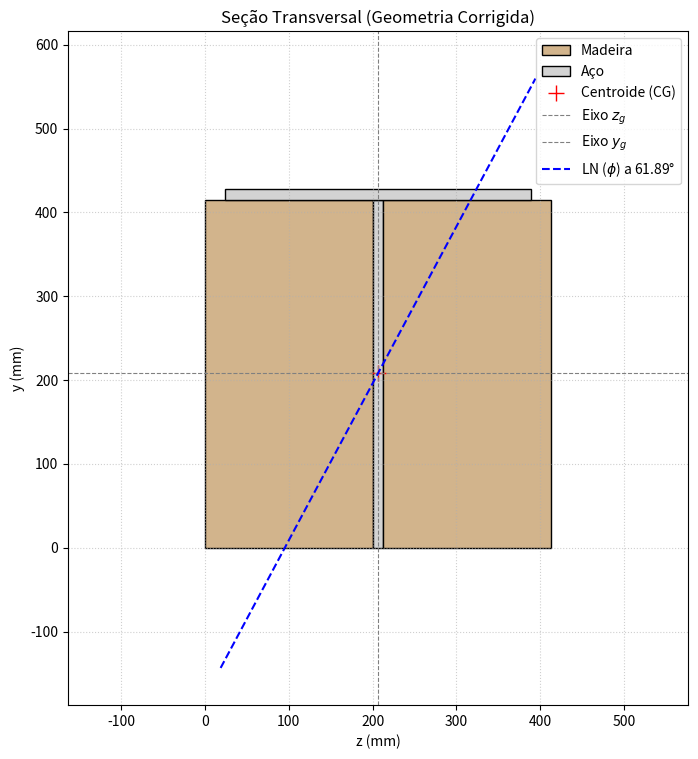
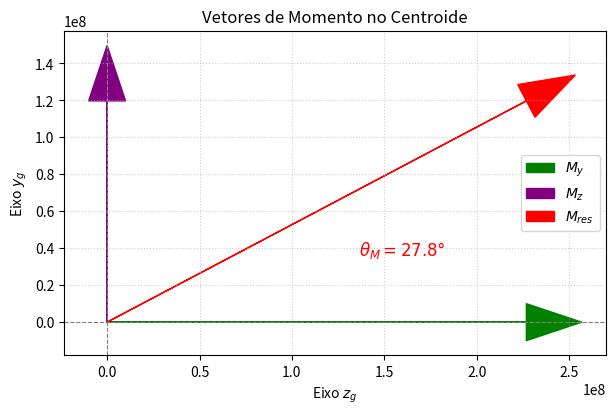

Write Python code to recreate these figures, in order.
import numpy as np
import matplotlib.pyplot as plt
import matplotlib.patches as patches

def gerar_markdown_final_corrigido():
    """
    Executa todos os cálculos com a geometria correta da imagem,
    gera os gráficos e cria um arquivo .md com a resolução detalhada.
    """
    #---------------------------------------------------------------------------
    # 1. PARÂMETROS DE ENTRADA
    #---------------------------------------------------------------------------
    L_m, d1, d2, d3, t = 7.1, 200.0, 415.0, 364.0, 13.0
    q1_kNm, q2_kNm = 19.0, 36.0
    E_aco_GPa, E_mad_GPa = 11.0, 108.0

    L, q1, q2 = L_m * 1000, q1_kNm, q2_kNm
    E_aco, E_mad = E_aco_GPa * 1000, E_mad_GPa * 1000

    #---------------------------------------------------------------------------
    # 2. CÁLCULOS
    #---------------------------------------------------------------------------
    # (a) Reações e (b) Momentos
    Ry_N = (q1 * L) / 2
    Rz_N = (q2 * L) / 2
    R_apoio_N = np.sqrt(Ry_N**2 + Rz_N**2)
    pos_Mmax_m = L_m / 2
    Mz_max_Nmm = (q1 * L**2) / 8
    My_max_Nmm = (q2 * L**2) / 8
    M_res_max_Nmm = np.sqrt(Mz_max_Nmm**2 + My_max_Nmm**2)

    # (c, d) Baricentro (GEOMETRIA CORRIGIDA)
    n = E_mad / E_aco
    
    # Baseado na imagem, com origem no canto inferior esquerdo
    largura_base = d1 + t + d1
    
    partes = {
        'Prancha Esq (Mad)':{'mat': 'mad', 'b': d1, 'h': d2, 'A': d1*d2, 'y_i': d2/2, 'z_i': d1/2},
        'Alma (Aço)':       {'mat': 'aco', 'b': t,  'h': d2, 'A': t*d2,  'y_i': d2/2, 'z_i': d1 + t/2},
        'Prancha Dir (Mad)':{'mat': 'mad', 'b': d1, 'h': d2, 'A': d1*d2, 'y_i': d2/2, 'z_i': d1 + t + d1/2},
        'Mesa (Aço)':       {'mat': 'aco', 'b': d3, 'h': t,  'A': d3*t,  'y_i': d2+t/2,'z_i': largura_base/2},
    }

    sum_A_t, sum_A_t_y, sum_A_t_z = 0, 0, 0
    for p in partes.values():
        p['A_t'] = p['A'] * n if p['mat'] == 'mad' else p['A']
        p['A_t_y'] = p['A'] * p['y_i'] * n if p['mat'] == 'mad' else p['A'] * p['y_i']
        p['A_t_z'] = p['A'] * p['z_i'] * n if p['mat'] == 'mad' else p['A'] * p['z_i']
        sum_A_t += p['A_t']
        sum_A_t_y += p['A_t_y']
        sum_A_t_z += p['A_t_z']
        
    y_bar = sum_A_t_y / sum_A_t
    z_bar = sum_A_t_z / sum_A_t

    # (e, f) Momentos de Inércia
    sum_Izg, sum_Iyg = 0, 0
    for p in partes.values():
        p['d_y'] = p['y_i'] - y_bar
        p['d_z'] = p['z_i'] - z_bar
        Izc, Iyc = (p['b'] * p['h']**3)/12, (p['h'] * p['b']**3)/12
        Izc_t = Izc * n if p['mat'] == 'mad' else Izc
        Iyc_t = Iyc * n if p['mat'] == 'mad' else Iyc
        p['Izg_p'] = Izc_t + p['A_t'] * p['d_y']**2
        p['Iyg_p'] = Iyc_t + p['A_t'] * p['d_z']**2
        sum_Izg += p['Izg_p']
        sum_Iyg += p['Iyg_p']
    I_zg, I_yg = sum_Izg, sum_Iyg

    # (g) Ângulo da Linha Neutra
    tan_phi = (My_max_Nmm / I_yg) * (I_zg / Mz_max_Nmm)
    phi_rad = np.arctan(tan_phi)
    phi_deg = np.degrees(phi_rad)
    
    # (h, i) Tensões
    def get_tensao(y, z, mat):
        y_p, z_p = y - y_bar, z - z_bar
        sigma = -(Mz_max_Nmm * y_p / I_zg) + (My_max_Nmm * z_p / I_yg)
        return (sigma * n, y_p, z_p) if mat == 'madeira' else (sigma, y_p, z_p)

    z_flange_esq = z_bar - d3/2
    z_flange_dir = z_bar + d3/2
    pontos_aco = {
        "Mesa Topo Esq": (d2+t, z_flange_esq), "Mesa Topo Dir": (d2+t, z_flange_dir),
        "Alma Base Esq": (0, d1), "Alma Base Dir": (0, d1 + t)
    }
    pontos_mad = {
        "Prancha Sup Esq": (d2, 0), "Prancha Sup Dir": (d2, largura_base),
        "Prancha Inf Esq": (0, 0), "Prancha Inf Dir": (0, largura_base)
    }
    res_tensoes_aco = {nome: get_tensao(y, z, 'aco') for nome, (y, z) in pontos_aco.items()}
    res_tensoes_mad = {nome: get_tensao(y, z, 'madeira') for nome, (y, z) in pontos_mad.items()}
    ponto_t_aco = max(res_tensoes_aco, key=lambda p: res_tensoes_aco[p][0])
    ponto_c_aco = min(res_tensoes_aco, key=lambda p: res_tensoes_aco[p][0])
    ponto_t_mad = max(res_tensoes_mad, key=lambda p: res_tensoes_mad[p][0])
    ponto_c_mad = min(res_tensoes_mad, key=lambda p: res_tensoes_mad[p][0])
    tensao_max_tracao_aco, yt_aco, zt_aco = res_tensoes_aco[ponto_t_aco]
    tensao_max_compressao_aco, yc_aco, zc_aco = res_tensoes_aco[ponto_c_aco]
    tensao_max_tracao_madeira, yt_mad, zt_mad = res_tensoes_mad[ponto_t_mad]
    tensao_max_compressao_madeira, yc_mad, zc_mad = res_tensoes_mad[ponto_c_mad]
    
    # (j) Giro nos Apoios
    E_aco_Pa = E_aco_GPa * 1e9
    I_zg_m4 = I_zg * (1e-3)**4
    q1_Nm = q1_kNm * 1000
    theta_apoio_rad = (q1_Nm * L_m**3) / (24 * E_aco_Pa * I_zg_m4)
    theta_apoio_deg = np.degrees(theta_apoio_rad)

    #---------------------------------------------------------------------------
    # 3. GERAÇÃO DOS GRÁFICOS
    #---------------------------------------------------------------------------
    fig1, ax1 = plt.subplots(figsize=(8, 10))
    # Geometria para plotagem
    z_flange_start = largura_base/2 - d3/2
    # Partes
    prancha_esq = patches.Rectangle((0, 0), d1, d2, linewidth=1, edgecolor='k', facecolor='tan', label='Madeira')
    alma_aco = patches.Rectangle((d1, 0), t, d2, linewidth=1, edgecolor='k', facecolor='lightgray', label='Aço')
    prancha_dir = patches.Rectangle((d1 + t, 0), d1, d2, linewidth=1, edgecolor='k', facecolor='tan')
    mesa_aco = patches.Rectangle((z_flange_start, d2), d3, t, linewidth=1, edgecolor='k', facecolor='lightgray')
    
    ax1.add_patch(prancha_esq)
    ax1.add_patch(alma_aco)
    ax1.add_patch(prancha_dir)
    ax1.add_patch(mesa_aco)
    
    ax1.plot(z_bar, y_bar, 'r+', markersize=12, label='Centroide (CG)')
    ax1.axhline(y=y_bar, color='gray', linestyle='--', lw=0.8, label='Eixo $z_g$')
    ax1.axvline(x=z_bar, color='gray', linestyle='--', lw=0.8, label='Eixo $y_g$')
    
    z_ext = (d1 + t + d1)/2.2  # Extensão da linha neutra
    z_ln = np.array([z_bar - (z_ext), z_bar + z_ext])
    y_ln = y_bar + np.tan(phi_rad) * (z_ln - z_bar)
    ax1.plot(z_ln, y_ln, 'b--', lw=1.5, label=f'LN ($\\phi$) a {phi_deg:.2f}°')

    ax1.set_aspect('equal', adjustable='box') 
    ax1.set_title('Seção Transversal (Geometria Corrigida)') 
    ax1.set_xlabel('z (mm)') 
    ax1.set_ylabel('y (mm)') 
    ax1.set_xlim(-((d3/2)-(d1+t/2)+z_ext), (2*d1+t) + ((d3/2)-(d1+t/2)+z_ext))
    ax1.set_ylim(-z_ext, d2 + t + z_ext)
    ax1.legend(loc='best') 
    ax1.grid(True, linestyle=':', alpha=0.6)
    plt.savefig('secao_transversal_corrigida.png', dpi=150, bbox_inches='tight'); plt.close(fig1)

    fig2, ax2 = plt.subplots(figsize=(7, 7)); ax2.axhline(0, color='gray', linestyle='--', lw=0.8) 
    ax2.axvline(0, color='gray', linestyle='--', lw=0.8)
    ax2.arrow(0, 0, My_max_Nmm, 0, head_width=20e6, fc='g', ec='g', label='$M_y$') 
    ax2.arrow(0, 0, 0, Mz_max_Nmm, head_width=20e6, fc='purple', ec='purple', label='$M_z$') 
    ax2.arrow(0, 0, My_max_Nmm, Mz_max_Nmm, head_width=20e6, fc='r', ec='r', label='$M_{res}$')
    theta_M_deg = np.degrees(np.arctan2(Mz_max_Nmm, My_max_Nmm))
    ax2.text(My_max_Nmm*0.6, Mz_max_Nmm*0.3, f'$\\theta_M = {theta_M_deg:.1f}°$', fontsize=12, color='r')
    ax2.set_aspect('equal', adjustable='box') 
    ax2.set_title('Vetores de Momento no Centroide') 
    ax2.set_xlabel('Eixo $z_g$'); ax2.set_ylabel('Eixo $y_g$') 
    ax2.legend(); ax2.grid(True, linestyle=':', alpha=0.6)
    plt.savefig('vetores_momento.png', dpi=150, bbox_inches='tight')
    plt.close(fig2)

    #---------------------------------------------------------------------------
    # 5. GERAÇÃO DO ARQUIVO MARKDOWN
    #---------------------------------------------------------------------------
    
    tabela_baricentro = "| Parte                 | Material | Área (A') (mm²) | y_i (mm) | z_i (mm) | A'y_i (mm³) | A'z_i (mm³) |\n|-----------------------|----------|-----------------|----------|----------|-------------|-------------|\n"
    for nome, p in partes.items():
        tabela_baricentro += f"| {nome:<21} | {p['mat']:<8} | {p['A_t']:<15.2f} | {p['y_i']:<8.2f} | {p['z_i']:<8.2f} | {p['A_t_y']:<11.1e} | {p['A_t_z']:<11.1e} |\n"

    tabela_inercia_z = "| Parte                 | I_zc' (mm⁴) | A' (mm²) | d_y (mm) | A'd_y² (mm⁴) | I_zg (mm⁴) |\n|-----------------------|-------------|----------|----------|--------------|------------|\n"
    for nome, p in partes.items():
        Izc_t = (p['b']*p['h']**3)/12 * (n if p['mat']=='mad' else 1)
        tabela_inercia_z += f"| {nome:<21} | {Izc_t:<11.2e} | {p['A_t']:<8.2f} | {p['d_y']:<8.2f} | {p['A_t']*p['d_y']**2:<12.2e} | {p['Izg_p']:<10.2e} |\n"
    
    tabela_inercia_y = "| Parte                 | I_yc' (mm⁴) | A' (mm²) | d_z (mm) | A'd_z² (mm⁴) | I_yg (mm⁴) |\n|-----------------------|-------------|----------|----------|--------------|------------|\n"
    for nome, p in partes.items():
        Iyc_t = (p['h']*p['b']**3)/12 * (n if p['mat']=='mad' else 1)
        tabela_inercia_y += f"| {nome:<21} | {Iyc_t:<11.2e} | {p['A_t']:<8.2f} | {p['d_z']:<8.2f} | {p['A_t']*p['d_z']**2:<12.2e} | {p['Iyg_p']:<10.2e} |\n"

    markdown = f"""
# Resolução Detalhada do Problema de Resistência dos Materiais

## Geometria e Parâmetros

> A resolução a seguir baseia-se na geometria da seção confirmada pela imagem e nos parâmetros fornecidos.
>
> - **Mesa de Aço:** Largura `{d3:.0f} x {t:.0f}` mm.
> - **Alma de Aço:** Largura `{t:.0f} x {d2:.0f}` mm.
> - **Pranchas de Madeira:** Duas de `{d1:.0f} x {d2:.0f}` mm.

| Parâmetro            | Valor                | Unidade |
|----------------------|----------------------|---------|
| Vão (L)              | {L_m:.2f}            | m       |
| Carga Vertical (q1)  | {q1_kNm:.2f}         | kN/m    |
| Carga Horizontal (q2)| {q2_kNm:.2f}         | kN/m    |
| E_aço (Em)           | {E_aco_GPa:.0f}      | GPa     |
| E_madeira (Ea)       | {E_mad_GPa:.0f}      | GPa     |

---

## (a) Resultante das Forças nos Apoios

As reações nos apoios são calculadas como metade da carga total em cada direção.

**Reação Vertical ($R_y$):**
$$ R_{{Ay}} = R_{{By}} = \\frac{{q_1 \\cdot L}}{{2}} = \\frac{{{q1_kNm:.1f} \\, \\text{{kN/m}} \\cdot {L_m:.1f} \\, \\text{{m}}}}{{2}} = {Ry_N/1000:.2f} \\, \\text{{kN}} $$
**Reação Horizontal ($R_z$):**
$$ R_{{Az}} = R_{{Bz}} = \\frac{{q_2 \\cdot L}}{{2}} = \\frac{{{q2_kNm:.1f} \\cdot {L_m:.1f} \\, \\text{{m}}}}{{2}} = {Rz_N/1000:.2f} \\, \\text{{kN}} $$
**Resultante no Apoio:**
$$ R_{{apoio}} = \\sqrt{{R_y^2 + R_z^2}} = \\sqrt{{{Ry_N/1000:.2f}^2 + {Rz_N/1000:.2f}^2}} = {R_apoio_N/1000:.2f} \\, \\text{{kN}} $$

- **Força Resultante em cada apoio: {R_apoio_N/1000:.2f} kN**

---

## (b) Momento Máximo Resultante

O momento fletor máximo ocorre no centro do vão ($x = L/2$) para cada eixo.

**Posição:**
$$ x = \\frac{{L}}{{2}} = \\frac{{{L_m:.1f}}}{{2}} = {pos_Mmax_m:.2f} \\, \\text{{m}} $$

**Componentes do Momento Máximo:**
$$ M_{{z,max}} = \\frac{{q_1 \\cdot L^2}}{{8}} = \\frac{{{q1_kNm:.1f} \\cdot {L_m:.1f}^2}}{{8}} = {Mz_max_Nmm/1e6:.2f} \\, \\text{{kN.m}} $$
$$ M_{{y,max}} = \\frac{{q_2 \\cdot L^2}}{{8}} = \\frac{{{q2_kNm:.1f} \\cdot {L_m:.1f}^2}}{{8}} = {My_max_Nmm/1e6:.2f} \\, \\text{{kN.m}} $$

**Momento Resultante Máximo:**
$$ M_{{res,max}} = \\sqrt{{M_{{z,max}}^2 + M_{{y,max}}^2}} = \\sqrt{{{Mz_max_Nmm/1e6:.2f}^2 + {My_max_Nmm/1e6:.2f}^2}} = {M_res_max_Nmm/1e6:.2f} \\, \\text{{kN.m}} $$

---

## (c, d) Posição do Baricentro da Seção Composta

Homogeneizando a seção em aço ($n = E_{{mad}}/E_{{aço}} = {n:.4f}$), com origem no canto inferior esquerdo:

{tabela_baricentro}

$$ \\bar{{z}} = \\frac{{\\sum A'_i \\cdot z_i}}{{\\sum A'_i}} = \\frac{{{sum_A_t_z:.2e}}}{{{sum_A_t:.2e}}} = {z_bar:.2f} \\, \\text{{mm}} $$
$$ \\bar{{y}} = \\frac{{\\sum A'_i \\cdot y_i}}{{\\sum A'_i}} = \\frac{{{sum_A_t_y:.2e}}}{{{sum_A_t:.2e}}} = {y_bar:.2f} \\, \\text{{mm}} $$

- **Posição $\\bar{{z}}$: {z_bar:.2f} mm**
- **Posição $\\bar{{y}}$: {y_bar:.2f} mm**

---

## (e, f) Momentos de Inércia

Calculados com o Teorema dos Eixos Paralelos ($ I = I_c + A \\cdot d^2 $).

**Cálculo de $I_{{zg}}$:**
{tabela_inercia_z}
- **Momento de Inércia $I_{{zg}}$: {I_zg:.3e} mm⁴**

**Cálculo de $I_{{yg}}$:**
{tabela_inercia_y}
- **Momento de Inércia $I_{{yg}}$:** {I_yg:.3e} mm⁴

---

## (g) Inclinação da Linha Neutra

$$ \\tan(\\phi) = \\frac{{M_y \\cdot I_{{zg}}}}{{M_z \\cdot I_{{yg}}}} = \\frac{{{My_max_Nmm:.3e} \\cdot {I_zg:.3e}}}{{{Mz_max_Nmm:.3e} \\cdot {I_yg:.3e}}} = {tan_phi:.3f} $$
- **Ângulo da Linha Neutra ($\phi$): {phi_deg:.2f}°**

---

## (h, i) Tensões Máximas

$$ \\sigma = -\\frac{{M_z \\cdot y'}}{{I_{{zg}}}} + \\frac{{M_y \\cdot z'}}{{I_{{yg}}}} $$

**Tensões no Aço:**
- **Tração Máxima:** Ocorre em `{ponto_t_aco}` (y'={yt_aco:.2f}, z'={zt_aco:.2f}).
  $$ \\sigma_{{t,max}} = -\\frac{{{Mz_max_Nmm:.2e} \\cdot ({yt_aco:.2f})}}{{{I_zg:.2e}}} + \\frac{{{My_max_Nmm:.2e} \\cdot ({zt_aco:.2f})}}{{{I_yg:.2e}}} = **{tensao_max_tracao_aco:.2f} MPa** $$
- **Compressão Máxima:** Ocorre em `{ponto_c_aco}` (y'={yc_aco:.2f}, z'={zc_aco:.2f}).
  $$ \\sigma_{{c,max}} = -\\frac{{{Mz_max_Nmm:.2e} \\cdot ({yc_aco:.2f})}}{{{I_zg:.2e}}} + \\frac{{{My_max_Nmm:.2e} \\cdot ({zc_aco:.2f})}}{{{I_yg:.2e}}} = **{tensao_max_compressao_aco:.2f} MPa** $$

**Tensões na Madeira:**
- **Tração Máxima:** Ocorre em `{ponto_t_mad}` (y'={yt_mad:.2f}, z'={zt_mad:.2f}).
  $$ \\sigma_{{t,max}} = n \\cdot \\left( ... \\right) = **{tensao_max_tracao_madeira:.2f} MPa** $$
- **Compressão Máxima:** Ocorre em `{ponto_c_mad}` (y'={yc_mad:.2f}, z'={zc_mad:.2f}).
  $$ \\sigma_{{c,max}} = n \\cdot \\left( ... \\right) = **{tensao_max_compressao_madeira:.2f} MPa** $$

---

## (j) Giro Relativo Entre os Apoios

$$ \\theta = \\frac{{q_1 \\cdot L^3}}{{24 \\cdot E_{{aço}} \\cdot I_{{zg}}}} = \\frac{{({q1_Nm:.0f}) \\cdot ({L_m:.1f})^3}}{{24 \\cdot ({E_aco_Pa:.2e}) \\cdot ({I_zg_m4:.2e})}} $$
- **Giro no apoio:** {theta_apoio_rad:.5f} rad ({theta_apoio_deg:.4f}°)

---

## Visualizações Gráficas

### Seção Transversal e Linha Neutra
![Seção Transversal Corrigida](secao_transversal_corrigida.png)

### Vetores de Momento na Seção
![Vetores de Momento Atuantes](vetores_momento.png)
"""

    file_name = "resolucao_problema.md"
    with open(file_name, "w", encoding="utf-8") as f:
        f.write(markdown.strip())
        
    return f"Arquivo '{file_name}' e as imagens de suporte foram gerados com sucesso!"

# Executar a função para gerar o arquivo e os gráficos
gerar_markdown_final_corrigido()
